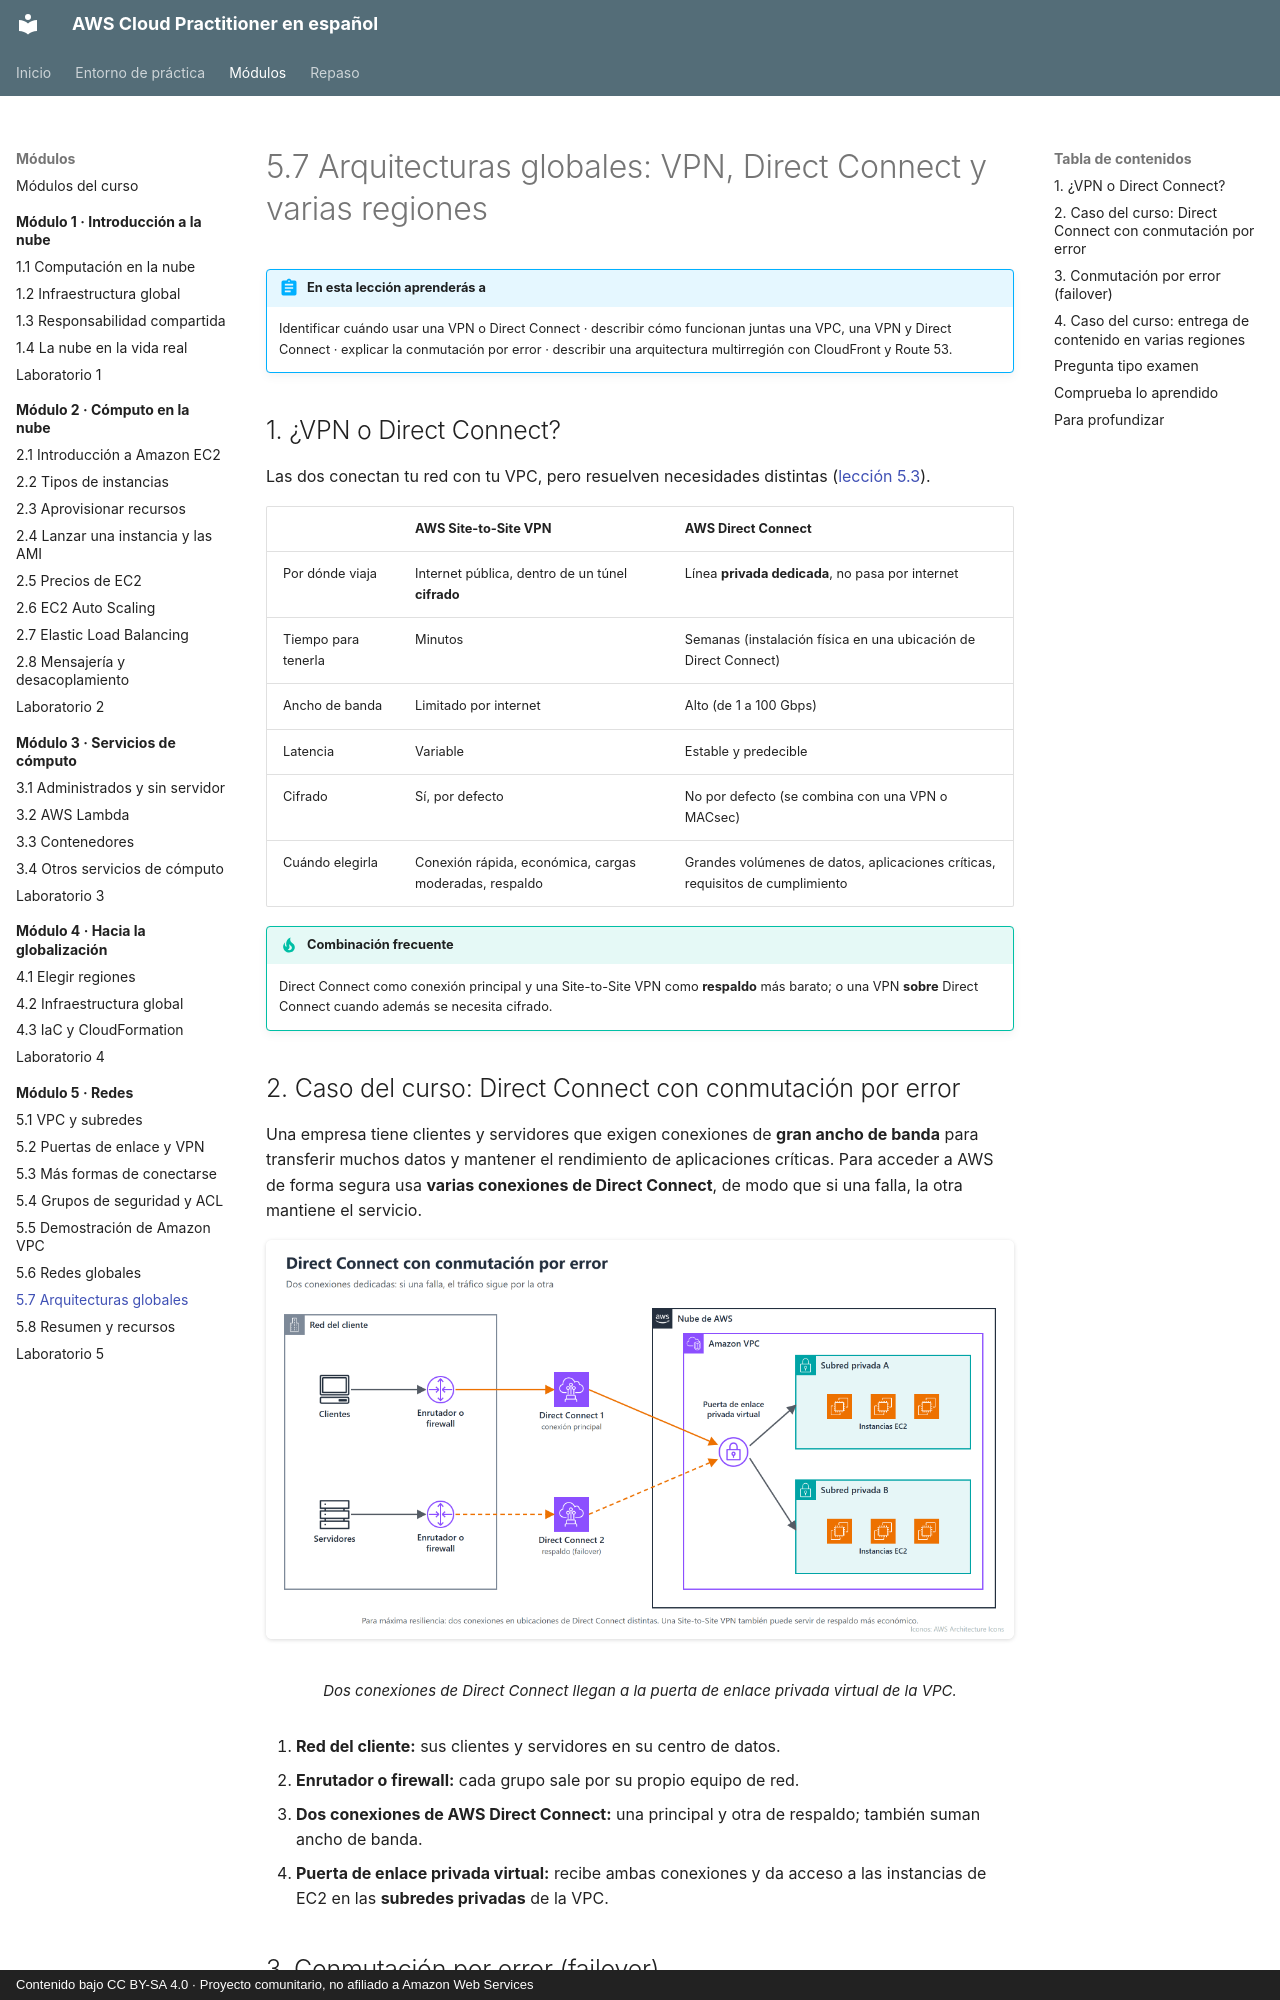

repository: CesarLoor/aws-cloud-practitioner-es · page: modulo-05/5-7-arquitecturas-globales/index.html · generator: mkdocs · copyright: Contenido bajo CC BY-SA 4.0 · Proyecto comunitario, no afiliado a Amazon Web Services

# 5.7 Arquitecturas globales: VPN, Direct Connect y varias regiones

!!! abstract "En esta lección aprenderás a"
    Identificar cuándo usar una VPN o Direct Connect · describir cómo funcionan juntas una VPC, una VPN y Direct Connect · explicar la conmutación por error · describir una arquitectura multirregión con CloudFront y Route 53.

## 1. ¿VPN o Direct Connect?

Las dos conectan tu red con tu VPC, pero resuelven necesidades distintas ([lección 5.3](5-3-conectividad.md)).

|  | AWS Site-to-Site VPN | AWS Direct Connect |
| --- | --- | --- |
| Por dónde viaja | Internet pública, dentro de un túnel **cifrado** | Línea **privada dedicada**, no pasa por internet |
| Tiempo para tenerla | Minutos | Semanas (instalación física en una ubicación de Direct Connect) |
| Ancho de banda | Limitado por internet | Alto (de 1 a 100 Gbps) |
| Latencia | Variable | Estable y predecible |
| Cifrado | Sí, por defecto | No por defecto (se combina con una VPN o MACsec) |
| Cuándo elegirla | Conexión rápida, económica, cargas moderadas, respaldo | Grandes volúmenes de datos, aplicaciones críticas, requisitos de cumplimiento |

!!! tip "Combinación frecuente"
    Direct Connect como conexión principal y una Site-to-Site VPN como **respaldo** más barato; o una VPN **sobre** Direct Connect cuando además se necesita cifrado.

## 2. Caso del curso: Direct Connect con conmutación por error

Una empresa tiene clientes y servidores que exigen conexiones de **gran ancho de banda** para transferir muchos datos y mantener el rendimiento de aplicaciones críticas. Para acceder a AWS de forma segura usa **varias conexiones de Direct Connect**, de modo que si una falla, la otra mantiene el servicio.

<figure markdown="span">
  ![Direct Connect con conmutación por error](../img/m5/m5-dx-failover.png)
  <figcaption>Dos conexiones de Direct Connect llegan a la puerta de enlace privada virtual de la VPC.</figcaption>
</figure>

1. **Red del cliente:** sus clientes y servidores en su centro de datos.
2. **Enrutador o firewall:** cada grupo sale por su propio equipo de red.
3. **Dos conexiones de AWS Direct Connect:** una principal y otra de respaldo; también suman ancho de banda.
4. **Puerta de enlace privada virtual:** recibe ambas conexiones y da acceso a las instancias de EC2 en las **subredes privadas** de la VPC.
